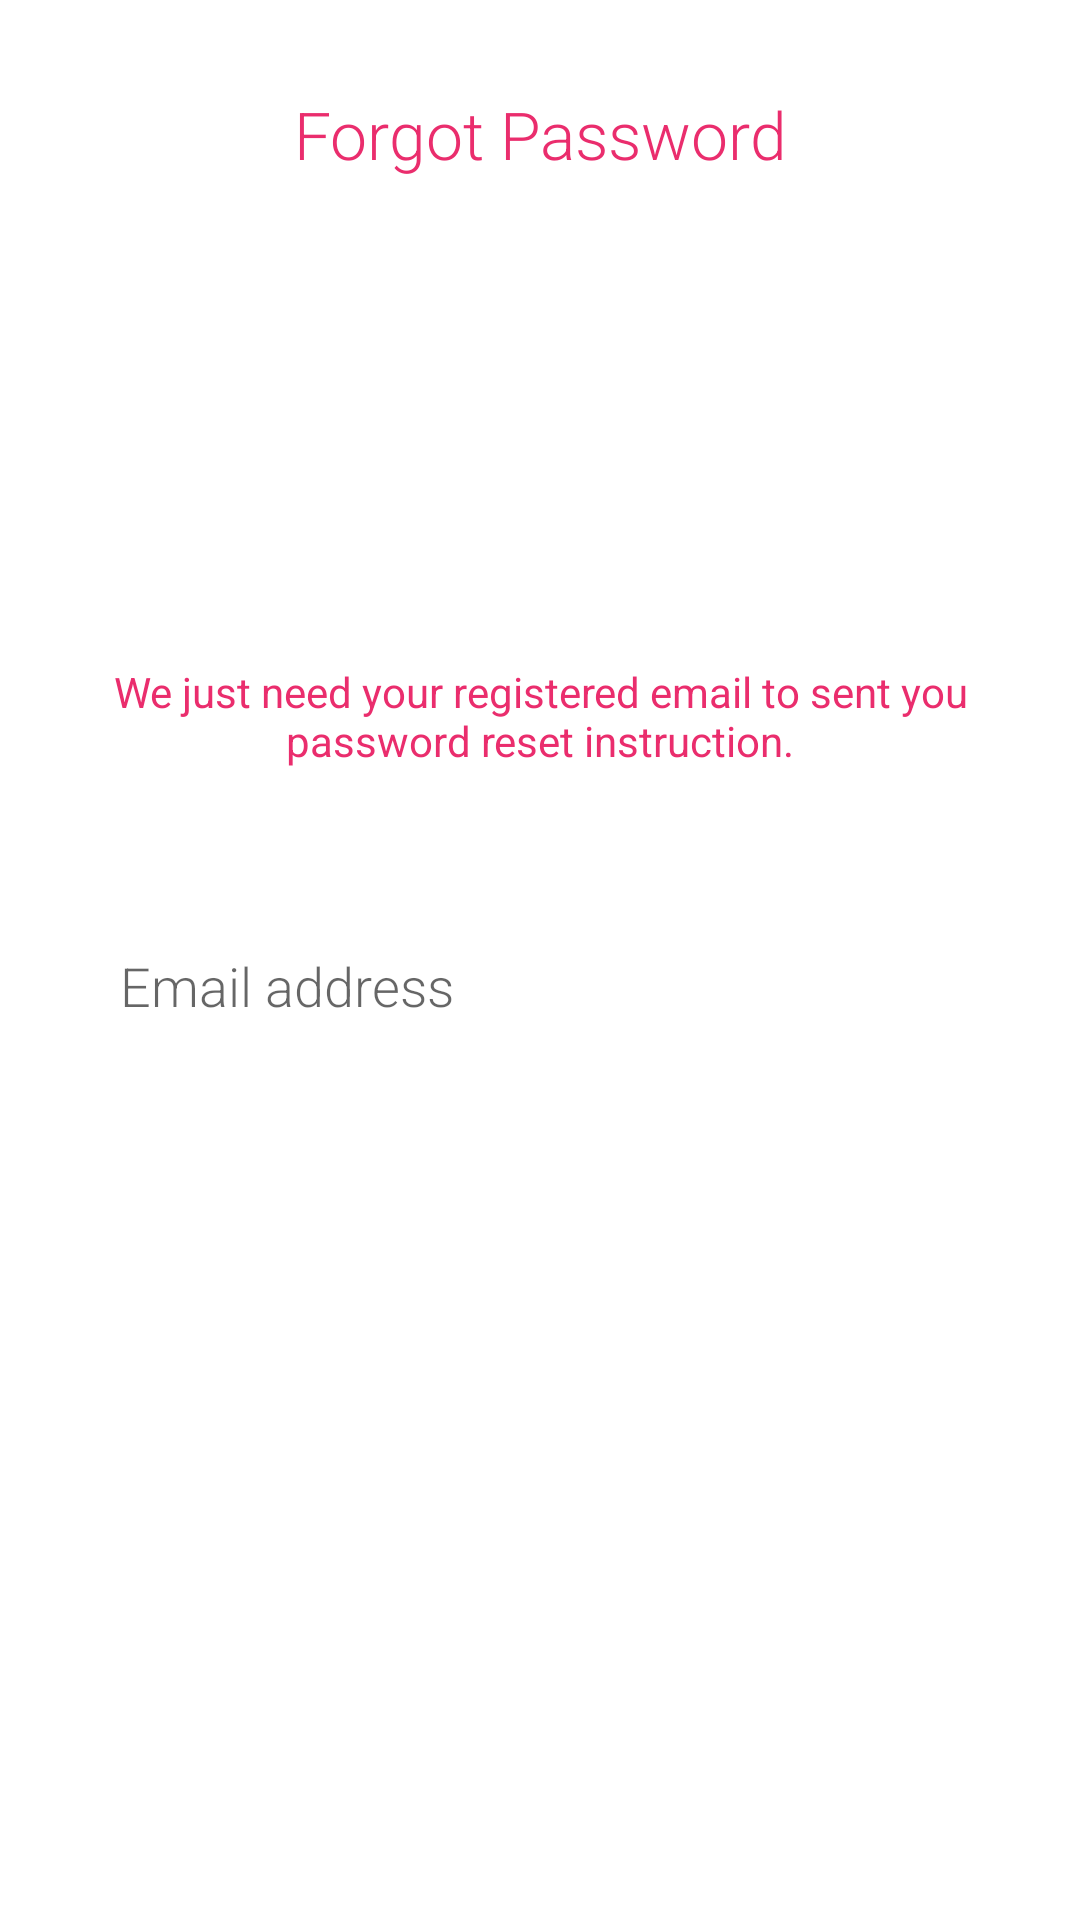

Write the Android layout XML for this screen, with the resource values it uses.
<!-- AndroidManifest.xml: application theme AppTheme -->
<!-- res/layout/activity_pwreset.xml -->
<?xml version="1.0" encoding="utf-8"?>
<RelativeLayout xmlns:android="http://schemas.android.com/apk/res/android"
    xmlns:app="http://schemas.android.com/apk/res-auto"
    xmlns:tools="http://schemas.android.com/tools"
    android:layout_width="match_parent"
    android:layout_height="match_parent"
    tools:context=".PWResetActivity"
    android:background="#ffffff"
    android:paddingHorizontal="30dp"
    tools:ignore="UnusedAttribute">

    <TextView
        android:layout_width="match_parent"
        android:layout_height="wrap_content"
        android:text="Forgot Password"
        android:gravity="center"
        android:textSize="22sp"
        android:textColor="@color/colorPrimaryDark"
        android:fontFamily="sans-serif-light"
        android:layout_marginTop="30dp"
        tools:ignore="HardcodedText" />
    <LinearLayout
        android:layout_width="match_parent"
        android:layout_height="wrap_content"
        android:layout_centerInParent="true"
        tools:ignore="UselessLeaf"
        android:orientation="vertical"
        >
        <TextView
            android:layout_width="match_parent"
            android:layout_height="wrap_content"
            android:text="@string/we_just_need_your_register_email_id_to_sent_you_password_reset_instruction"
            android:gravity="center"
            android:textSize="14sp"
            android:textColor="@color/colorPrimaryDark"
            />
        <EditText
            android:id="@+id/emailEt"
            android:layout_width="match_parent"
            android:layout_height="wrap_content"
            android:layout_marginTop="50dp"
            android:background="@drawable/edittext_bg"
            android:fontFamily="sans-serif-light"
            android:hint="@string/email_address"
            android:inputType="textEmailAddress"
            android:paddingHorizontal="10dp"
            android:paddingVertical="10dp"
            tools:ignore="Autofill"
            android:singleLine="true"/>

        <Button
            android:id="@+id/resetPassword"
            android:layout_width="match_parent"
            android:layout_height="wrap_content"
            android:layout_marginTop="20dp"
            android:background="@drawable/button_bg"
            android:text="Reset Password"
            android:textColor="#ffffff"
            tools:ignore="HardcodedText" />
    </LinearLayout>

</RelativeLayout>
<!-- resources referenced by this layout -->
<resources>
  <color name="colorPrimaryDark">#EA2D6D</color>
  <string name="email_address">Email address</string>
  <string name="we_just_need_your_register_email_id_to_sent_you_password_reset_instruction">We just need your registered email to sent you password reset instruction.</string>
  <style name="AppTheme" parent="Theme.AppCompat.Light.NoActionBar">
          
          <item name="colorPrimary">@color/colorPrimary</item>
          <item name="colorPrimaryDark">@color/colorPrimaryDark</item>
          <item name="colorAccent">@color/colorAccent</item>
          <item name="actionOverflowButtonStyle">@style/DotsDarkTheme</item>
      </style>
  <color name="colorPrimary">#008577</color>
  <color name="colorAccent">#D81B60</color>
  <style name="DotsDarkTheme" parent="@style/Widget.AppCompat.ActionButton.Overflow">
          <item name="android:tint">#fff</item>
      </style>
</resources>
